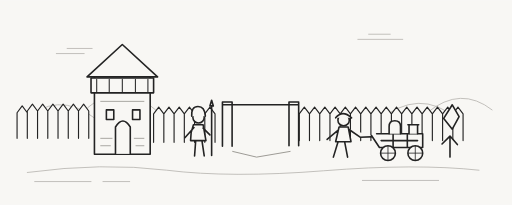
t = 0.00 s
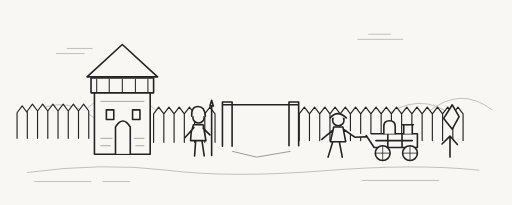
t = 1.10 s
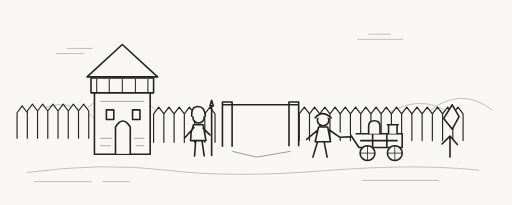
t = 1.80 s
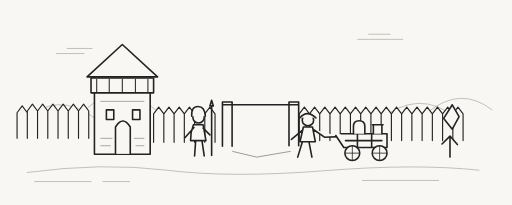
t = 2.50 s
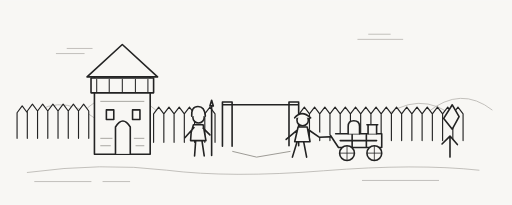
t = 3.20 s
t = 4.00 s: frame unchanged from t = 3.20 s, image omitted

The animated SVG that drew these frames (rendered in a browser with its animation timeline set to each time). Animation: 1 CSS @keyframes rule; one cycle of 4.00 s.

<svg xmlns="http://www.w3.org/2000/svg" viewBox="0 0 900 360" width="900" height="360">
<title>Trade at a Roman frontier: a schematic illustration</title>
<desc>A watchtower and an open passage in a palisade. A traveler with a small cart approaches the passage.</desc>
<style>
 .traveler { animation: approach 4s ease-in-out 1 both; }
 @keyframes approach { 0%,10% { translate:0 0; } 80%,100% { translate:-72px 0; } }
 @media (prefers-reduced-motion:reduce) { .traveler { animation:none; } }
</style>
<rect width="900" height="360" fill="#f8f7f4"/>
<g fill="none" stroke="#b9b7b2" stroke-width="1.5" stroke-linecap="round">
 <path d="M38 217q61-63 132-7m-31-5q64-77 142-6m383 14q73-61 138-5m-50-11q58-47 113-4"/>
 <path d="M48 303q132-18 245-4t276 1 273-1M61 319h99m21 0h47m409-2h134"/>
 <path d="M629 69h79m-60-9h38M99 94h49m-30-9h44"/>
</g>
<g fill="#f8f7f4" stroke="#232323" stroke-width="2.8" stroke-linejoin="round" stroke-linecap="round">
 <g stroke-width="2">
  <path d="M30 243v-45l9-12 9 12v45m0 0v-48l9-12 9 12v48m0 0v-48l9-12 9 12v48m0 0v-48l9-12 9 12v48m0 0v-48l9-12 9 12v48m0 0v-48l9-12 9 12v48m0 0v-48l9-12 9 12v48"/>
  <path d="M270 250v-50l9-12 9 12v50m0 0v-50l9-12 9 12v50m0 0v-50l9-12 9 12v50m0 0v-50l9-12 9 12v50m0 0v-50l9-12 9 12v50m0 0v-50l9-12 9 12v50"/>
  <path d="M526 247v-47l9-12 9 12v47m0 0v-47l9-12 9 12v47m0 0v-47l9-12 9 12v47m0 0v-47l9-12 9 12v47m0 0v-47l9-12 9 12v47m0 0v-47l9-12 9 12v47m0 0v-47l9-12 9 12v47m0 0v-47l9-12 9 12v47m0 0v-47l9-12 9 12v47m0 0v-47l9-12 9 12v47m0 0v-47l9-12 9 12v47m0 0v-47l9-12 9 12v47m0 0v-47l9-12 9 12v47m0 0v-47l9-12 9 12v47m0 0v-47l9-12 9 12v47m0 0v-47l9-12 9 12v47"/>
 </g>
 <path d="M166 271V132h98v139Z"/>
 <path d="m153 135 62-57 62 57Z"/>
 <path d="M160 137h110v26H160Z"/>
 <path d="M170 139v22m22-22v22m23-22v22m23-22v22m22-22v22" stroke-width="1.8"/>
 <path d="M203 270v-47q13-21 26 0v47m-42-77h13v17h-13Zm46 0h13v17h-13Z"/>
 <path d="M177 178h76m-76 65h20m39 0h17m-76 13h17m45 0h14" stroke="#8e8b85" stroke-width="1.3"/>
 <path d="M391 257v-78h17v78m100-1v-77h17v77m-134-72h134"/>
 <path d="m409 266 42 10 59-10" stroke="#8e8b85" stroke-width="1.5"/>
 <g transform="translate(349 206)">
  <circle cx="0" cy="0" r="10"/><path d="M-12-2q-1-17 11-17T12-2M-13 27l4-14h17l5 28h-27Zm8 14-2 27m13-27 4 27M-8 18l-16 18m32-17 12 12"/>
  <path d="M23 67V-20m-3 0 3-10 3 10Z"/>
 </g>
 <g class="traveler" transform="translate(604 211)">
  <circle cx="0" cy="0" r="10"/>
  <path d="M-14-4q12-15 28 0M-8 12h16l5 26h-27Zm-2 27-8 26m20-26 5 26M-9 17l-20 17m38-18 20 14 28-1"/>
  <path d="m49 27 14 21h76V24H58m8 12h64m-43-10v21m25-21v21"/>
  <circle cx="78" cy="58" r="13"/><circle cx="126" cy="58" r="13"/>
  <path d="M78 46v24m-12-12h24m36-12v24m-12-12h24" stroke-width="1.4"/>
  <path d="M80 24v-13q0-10 10-10t10 10v13m15 0V8h15v16m-17-16h19"/>
 </g>
 <path d="M791 276v-37m-14 14 14-14 13 15m-9-27 12-22-12-21-15 24Z"/>
</g>
</svg>
